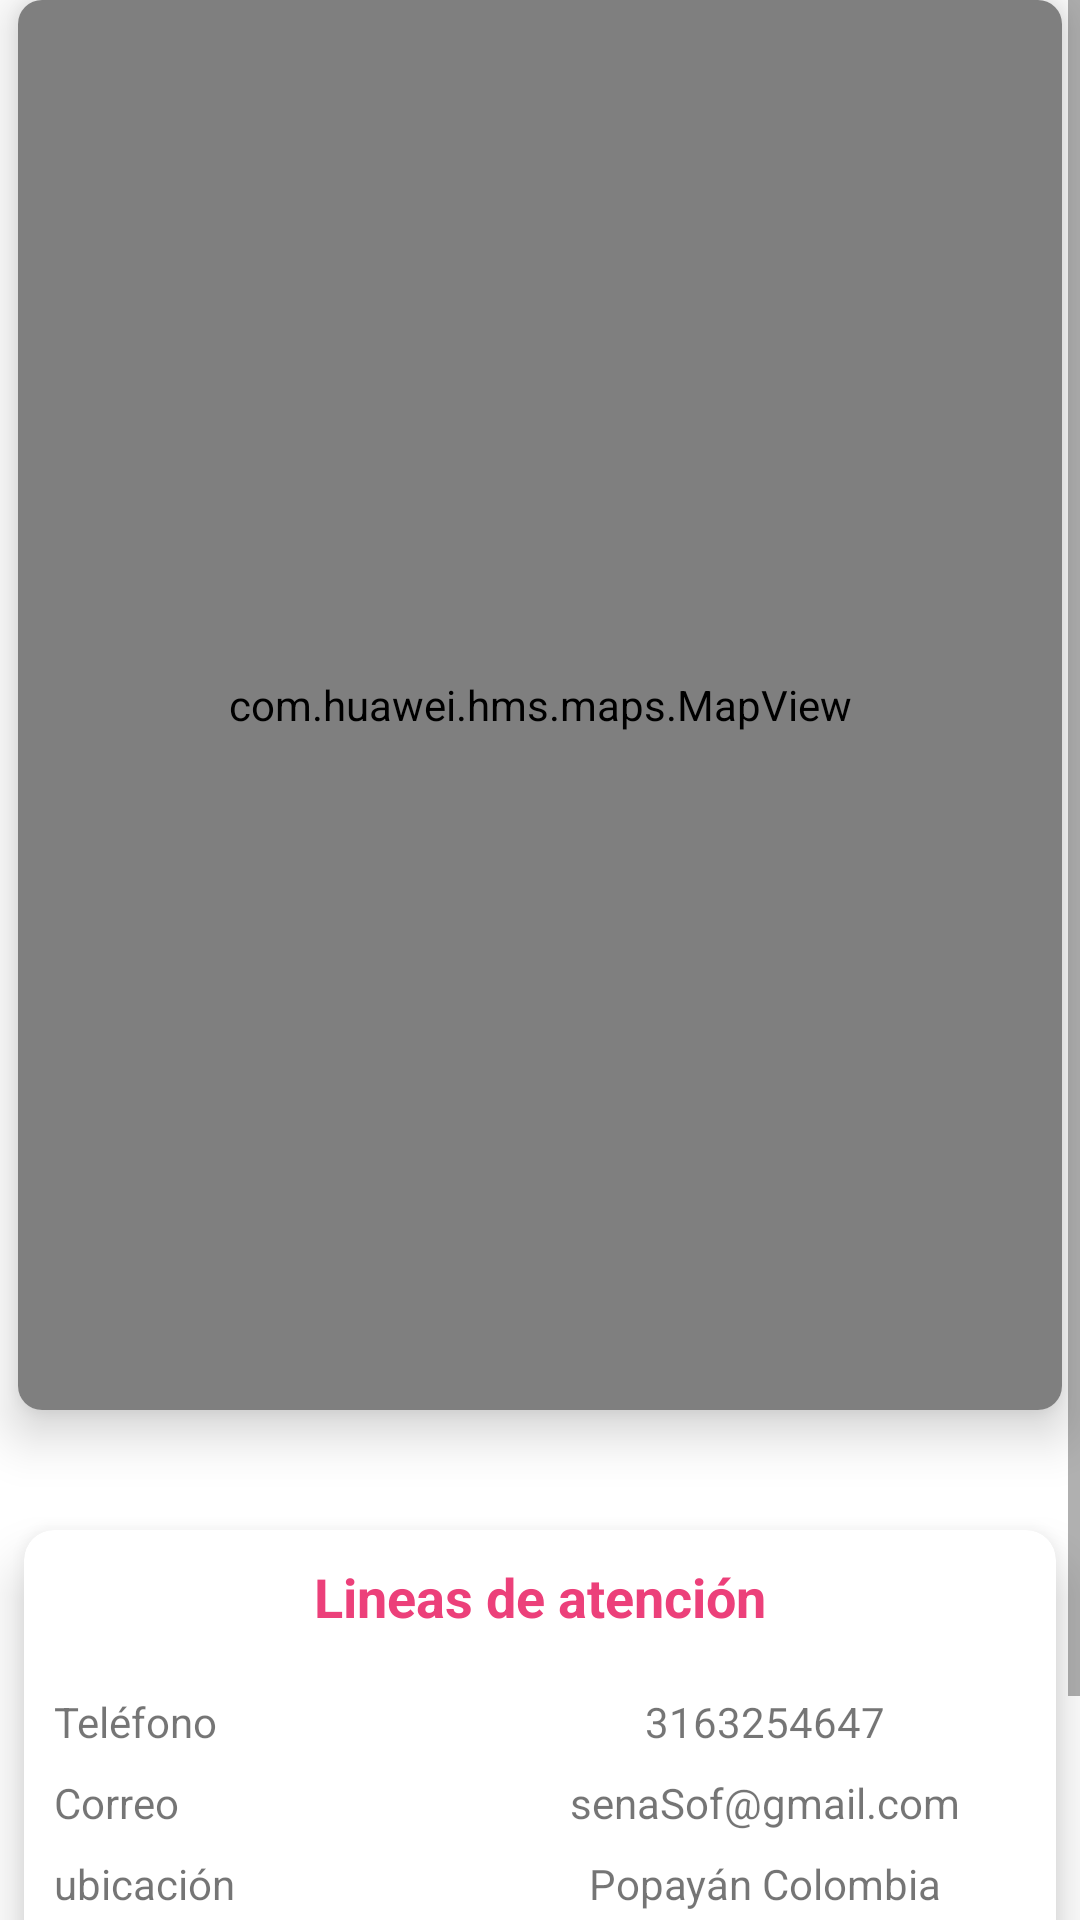

Produce the Android XML layout that renders to this screen, including the resource entries it uses.
<!-- AndroidManifest.xml: application theme Theme.SenaSoft2021New -->
<!-- res/layout/fragment_notifications.xml -->
<?xml version="1.0" encoding="utf-8"?>
<androidx.constraintlayout.widget.ConstraintLayout xmlns:android="http://schemas.android.com/apk/res/android"
    xmlns:app="http://schemas.android.com/apk/res-auto"
    xmlns:tools="http://schemas.android.com/tools"
    android:layout_width="match_parent"
    android:layout_height="match_parent"
    tools:context=".ui.notifications.NotificationsFragment">

    <ScrollView
        android:layout_width="match_parent"
        android:layout_height="0dp"
        app:layout_constraintBottom_toBottomOf="parent"
        app:layout_constraintEnd_toEndOf="parent"
        app:layout_constraintStart_toStartOf="parent"
        app:layout_constraintTop_toTopOf="parent">

        <LinearLayout
            android:layout_width="match_parent"
            android:layout_height="wrap_content"
            android:orientation="vertical">

            <androidx.cardview.widget.CardView
                android:layout_marginTop="0dp"
                android:layout_marginEnd="6dp"
                android:layout_marginStart="6dp"
                app:cardCornerRadius="8dp"
                app:cardElevation="10dp"
                android:layout_width="match_parent"
                android:layout_height="470dp">
                <com.huawei.hms.maps.MapView
                    android:id="@+id/idMapView"
                    android:layout_width="match_parent"
                    android:layout_height="match_parent" />
            </androidx.cardview.widget.CardView>


            <androidx.cardview.widget.CardView
                android:layout_marginBottom="50dp"
                android:layout_marginTop="40dp"
                app:cardCornerRadius="10dp"
                app:cardElevation="10dp"
                android:layout_marginStart="8dp"
                android:layout_marginEnd="8dp"
                android:textAlignment="center"
                android:layout_gravity="center"
                android:layout_width="match_parent"
                android:layout_height="wrap_content">

                <LinearLayout
                    android:layout_margin="10dp"
                    android:textAlignment="center"
                    android:layout_width="match_parent"
                    android:layout_height="wrap_content"
                    android:orientation="vertical">

                    <TextView
                        android:textSize="18sp"
                        android:textStyle="bold"
                        android:textColor="@color/primary_color"
                        android:layout_marginBottom="10dp"
                        android:layout_width="match_parent"
                        android:layout_height="wrap_content"
                        android:text="Lineas de atención"
                        android:textAlignment="center" />


                    <LinearLayout
                        android:layout_marginTop="10dp"
                        android:textAlignment="center"
                        android:layout_width="match_parent"
                        android:layout_height="wrap_content"
                        android:orientation="horizontal">

                        <TextView
                            android:layout_width="150dp"
                            android:layout_height="wrap_content"
                            android:text="Teléfono" />

                        <TextView
                            android:gravity="center"
                            android:layout_width="match_parent"
                            android:layout_height="wrap_content"
                            android:text="3163254647" />
                    </LinearLayout>

                    <LinearLayout
                        android:layout_marginTop="8dp"
                        android:layout_width="match_parent"
                        android:layout_height="wrap_content"
                        android:orientation="horizontal">

                        <TextView
                            android:layout_width="150dp"
                            android:layout_height="wrap_content"
                            android:text="Correo" />

                        <TextView
                            android:gravity="center"
                            android:layout_width="match_parent"
                            android:layout_height="wrap_content"
                            android:text="senaSof@gmail.com" />
                    </LinearLayout>


                    <LinearLayout
                        android:layout_marginTop="8dp"
                        android:layout_width="match_parent"
                        android:layout_height="wrap_content"
                        android:orientation="horizontal">

                        <TextView
                            android:layout_width="150dp"
                            android:layout_height="wrap_content"
                            android:text="ubicación" />

                        <TextView
                            android:gravity="center"
                            android:layout_width="match_parent"
                            android:layout_height="wrap_content"
                            android:text="Popayán Colombia" />
                    </LinearLayout>

                    <LinearLayout
                        android:layout_marginTop="8dp"
                        android:layout_width="match_parent"
                        android:layout_height="wrap_content"
                        android:orientation="horizontal">

                        <TextView
                            android:layout_width="150dp"
                            android:layout_height="wrap_content"
                            android:text="Horario de atención" />

                        <TextView
                            android:gravity="center"
                            android:layout_width="match_parent"
                            android:layout_height="wrap_content"
                            android:text="24/7" />
                    </LinearLayout>


                </LinearLayout>
            </androidx.cardview.widget.CardView>


        </LinearLayout>

    </ScrollView>


</androidx.constraintlayout.widget.ConstraintLayout>
<!-- resources referenced by this layout -->
<resources>
  <color name="primary_color">#ec407a</color>
  <style name="Theme.SenaSoft2021New" parent="Theme.MaterialComponents.DayNight.DarkActionBar">
          
          <item name="colorPrimary">@color/primary_color</item>
          <item name="colorPrimaryVariant">@color/secondary_color</item>
          <item name="colorOnPrimary">@color/white</item>
          
          <item name="colorSecondary">@color/secondary_color</item>
          <item name="colorSecondaryVariant">@color/teal_700</item>
          <item name="colorOnSecondary">@color/black</item>
          
          <item name="android:statusBarColor" tools:targetApi="l">?attr/colorPrimary</item>
          
      </style>
  <color name="secondary_color">#ff77a9</color>
  <color name="white">#FFFFFFFF</color>
  <color name="teal_700">#FF018786</color>
  <color name="black">#FF000000</color>
</resources>
